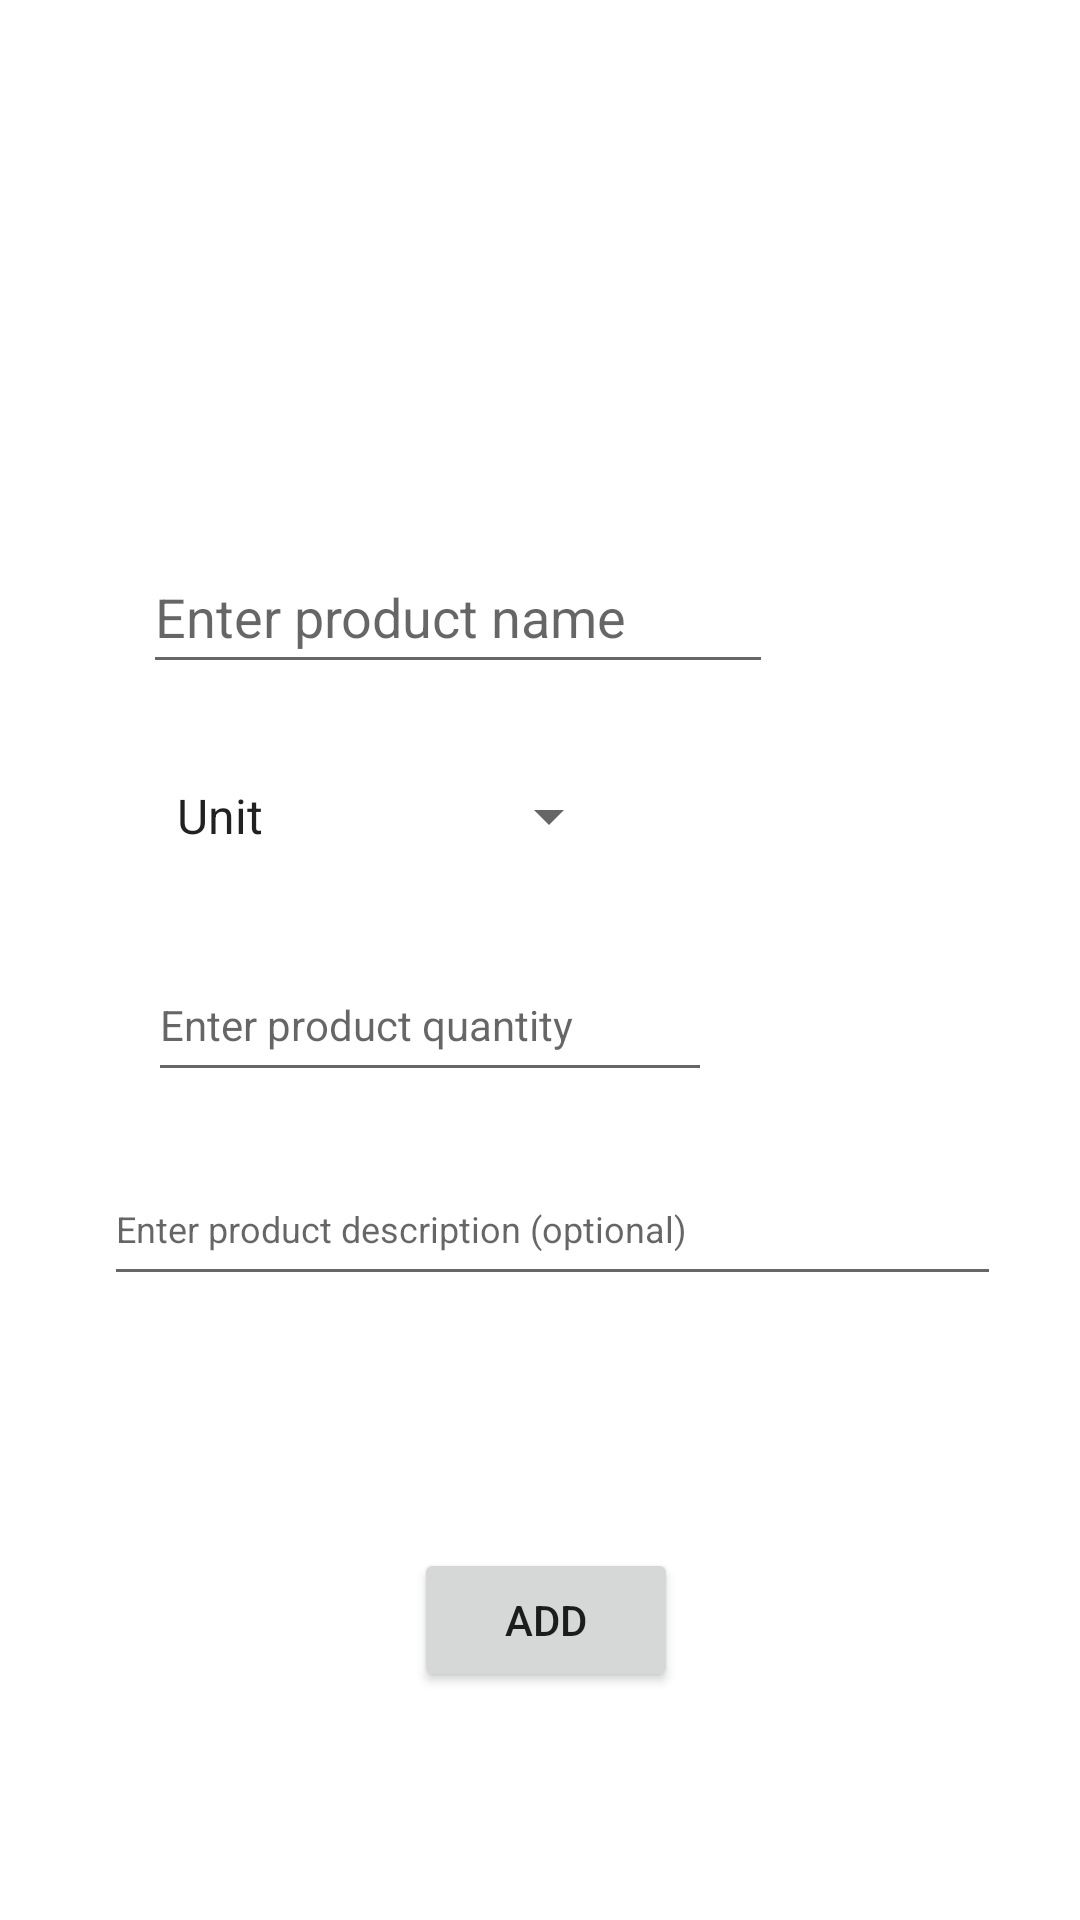

Layout XML and referenced resources for this Android screen:
<!-- AndroidManifest.xml: application theme Theme.Lab13 -->
<!-- res/layout/activity_add_product.xml -->
<?xml version="1.0" encoding="utf-8"?>
<androidx.constraintlayout.widget.ConstraintLayout xmlns:android="http://schemas.android.com/apk/res/android"
    xmlns:app="http://schemas.android.com/apk/res-auto"
    xmlns:tools="http://schemas.android.com/tools"
    android:layout_width="match_parent"
    android:layout_height="match_parent"
    tools:context=".AddProductActivity">

    <TextView
        android:id="@+id/textView4"
        android:layout_width="wrap_content"
        android:layout_height="wrap_content"
        android:layout_marginBottom="172dp"
        android:text="Create Product"
        android:textSize="34sp"
        app:layout_constraintBottom_toTopOf="@+id/editTextName"
        app:layout_constraintEnd_toEndOf="parent"
        app:layout_constraintHorizontal_bias="0.497"
        app:layout_constraintStart_toStartOf="parent" />

    <EditText
        android:id="@+id/editTextName"
        android:layout_width="wrap_content"
        android:layout_height="wrap_content"
        android:layout_marginBottom="20dp"
        android:ems="10"
        android:hint="Enter product name"
        android:inputType="textPersonName"
        android:minHeight="48dp"
        app:layout_constraintBottom_toTopOf="@+id/spinner"
        app:layout_constraintEnd_toEndOf="parent"
        app:layout_constraintHorizontal_bias="0.318"
        app:layout_constraintStart_toStartOf="parent" />

    <EditText
        android:id="@+id/editTextQuantity"
        android:layout_width="188dp"
        android:layout_height="48dp"
        android:layout_marginBottom="20dp"
        android:ems="10"
        android:hint="Enter product quantity"
        android:inputType="number"
        android:textSize="14sp"
        app:layout_constraintBottom_toTopOf="@+id/productDescriptionInput"
        app:layout_constraintEnd_toEndOf="parent"
        app:layout_constraintHorizontal_bias="0.286"
        app:layout_constraintStart_toStartOf="parent" />

    <Spinner
        android:id="@+id/spinner"
        android:layout_width="156dp"
        android:layout_height="48dp"
        android:layout_marginBottom="20dp"
        android:entries="@array/labels_unit"
        android:spinnerMode="dropdown"
        app:layout_constraintBottom_toTopOf="@+id/editTextQuantity"
        app:layout_constraintEnd_toEndOf="parent"
        app:layout_constraintHorizontal_bias="0.25"
        app:layout_constraintStart_toStartOf="parent" />

    <EditText
        android:id="@+id/productDescriptionInput"
        android:layout_width="299dp"
        android:layout_height="48dp"
        android:layout_marginBottom="84dp"
        android:ems="10"
        android:hint="Enter product description (optional)"
        android:inputType="textPersonName"
        android:textAlignment="viewStart"
        android:textSize="12sp"
        app:layout_constraintBottom_toTopOf="@+id/finishAddProduct"
        app:layout_constraintEnd_toEndOf="parent"
        app:layout_constraintHorizontal_bias="0.571"
        app:layout_constraintStart_toStartOf="parent" />

    <Button
        android:id="@+id/finishAddProduct"
        android:layout_width="wrap_content"
        android:layout_height="wrap_content"
        android:layout_marginBottom="76dp"
        android:text="Add"
        app:layout_constraintBottom_toBottomOf="parent"
        app:layout_constraintEnd_toEndOf="parent"
        app:layout_constraintHorizontal_bias="0.507"
        app:layout_constraintStart_toStartOf="parent"
        tools:text="Add" />
</androidx.constraintlayout.widget.ConstraintLayout>
<!-- resources referenced by this layout -->
<resources>
  <string-array name="labels_unit">
          <item>Unit</item>
          <item>Kg</item>
          <item>Liter</item>
      </string-array>
  <style name="Theme.Lab13" parent="Theme.MaterialComponents.DayNight.DarkActionBar">
          
          <item name="colorPrimary">@color/purple_500</item>
          <item name="colorPrimaryVariant">@color/purple_700</item>
          <item name="colorOnPrimary">@color/white</item>
          
          <item name="colorSecondary">@color/teal_200</item>
          <item name="colorSecondaryVariant">@color/teal_700</item>
          <item name="colorOnSecondary">@color/black</item>
          
          <item name="android:statusBarColor" tools:targetApi="l">?attr/colorPrimaryVariant</item>
          
      </style>
  <!-- not gathered from this repository: default colours our renderer supplied (Android Studio template values) -->
  <color name="purple_500">#FF6200EE</color>
  <color name="purple_700">#FF3700B3</color>
  <color name="teal_200">#FF03DAC5</color>
  <color name="teal_700">#FF018786</color>
  <color name="black">#FF000000</color>
  <color name="white">#FFFFFFFF</color>
</resources>
